Labelled photos from "data", an image-classification folder in guidouche/DataMiningProject. The possible labels are: etoile, lune, nuage, para, soleil.

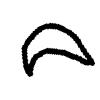
Label: lune

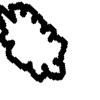
Label: nuage

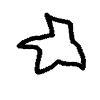
Label: etoile

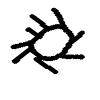
Label: soleil

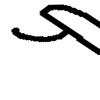
Label: para

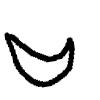
Label: lune
